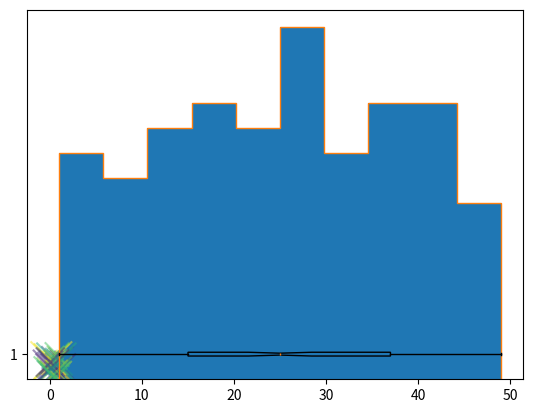

Reproduce this figure in Python.
import matplotlib.pyplot as plt
import numpy as np

data =np.random.randint(1,50,100)

#HISTOGRAMA
plt.hist(data,bins=10,histtype='bar')#Bins es la cantidad de barras
plt.show()
#width es el ancho de la barra

#HISTOGRAMA
plt.hist(data,bins=10,histtype='step')#Bins es la cantidad de barras
plt.show()
#width es el ancho de la barra
#histtype modifica el tipo de histograma

data =np.append(data,200)
plt.boxplot(data,vert=False,patch_artist=True,notch=True,showfliers=False)#ver cambia la direecion de la barra
plt.show()
#patch_artist=True cambia el color del relleno
#notch reslata la mediana
#showfliers oculta los valores que no corresponden

#SCATTER
N=50
x=np.random.rand(N)
y=np.random.rand(N)
area=(30*np.random.rand(N))**2
colors=np.random.rand(N)

plt.scatter(x,y,s=area,c=colors,marker='x',alpha=0.5)
plt.show()
#s modifica el tamaño de las burbujas